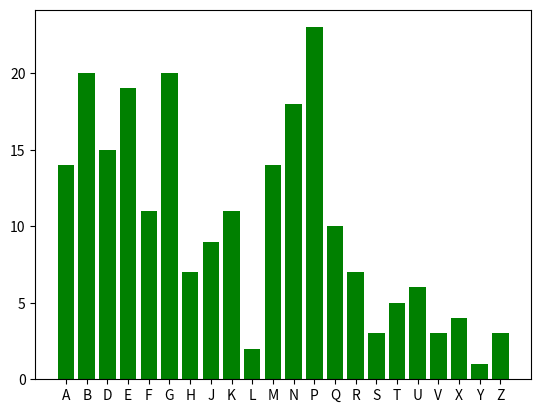

Generate this figure with matplotlib:
from collections import Counter
import matplotlib.pyplot as plt
import collections

text = "FPPBEBEJFNQTVUAGDEMHBPHBMPAEBEJFGLDEDQEDJBMDENAGMGQTNPYKPKPBSNADJNAMDENABRABPKBMMNPPPBZBEDHMDSNABHXEAMJFPGPXDEGNFQLGMKRGPUAGDBPGRGNPMBRUJFNGQEKUAGDFPHXMXDNPVPQGNPBERNPHUAGHQJFRMKNPEGZVKEKGGNEKNTGFTUAGDBPEBKZQJFBRQFTBNAEKSDMJQ"

frequencies = Counter(text)
sorted_frequencies = collections.OrderedDict(sorted(frequencies.items()))

plt.bar(list(sorted_frequencies.keys()), sorted_frequencies.values(), color='g')
plt.show()